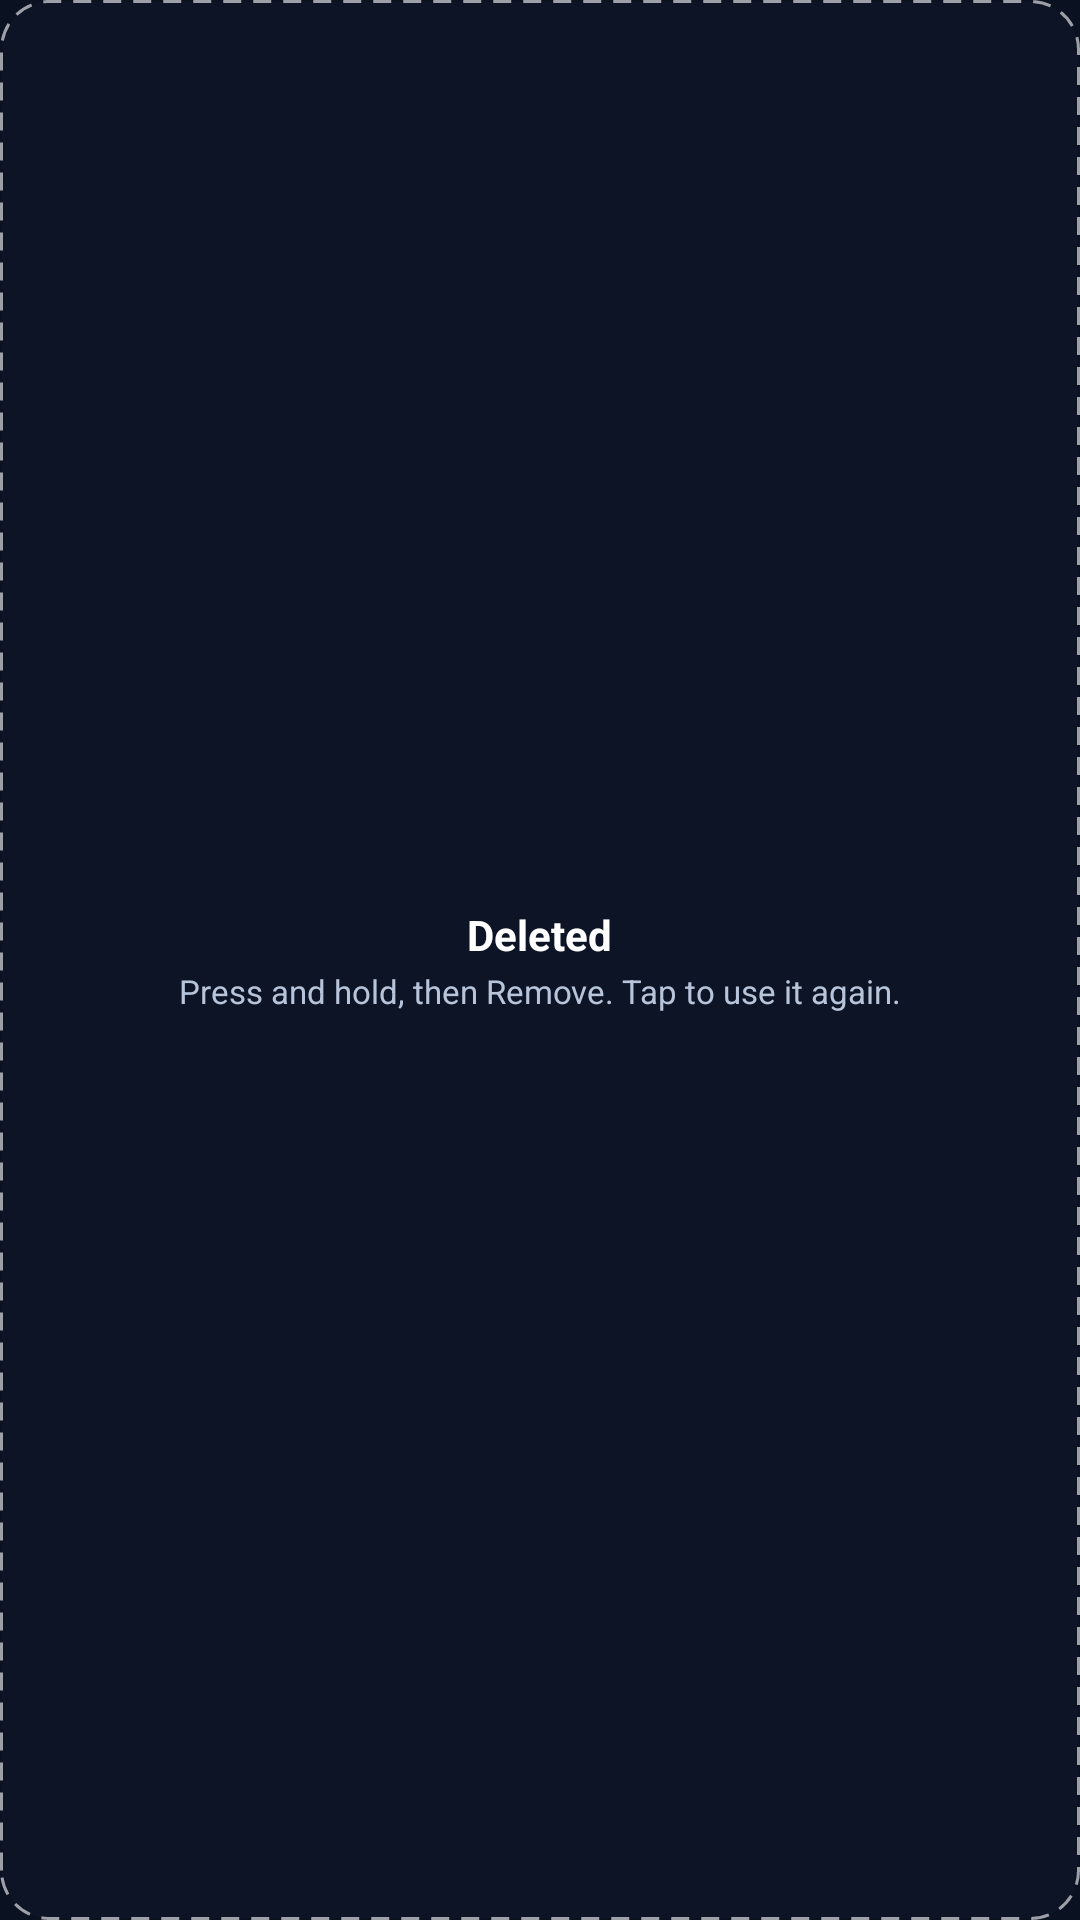

Write the Android layout XML for this screen, with the resource values it uses.
<!-- AndroidManifest.xml: application theme AppTheme -->
<!-- res/layout/widget_removed.xml -->
<?xml version="1.0" encoding="utf-8"?>
<LinearLayout xmlns:android="http://schemas.android.com/apk/res/android"
    android:id="@+id/w_root"
    android:layout_width="match_parent"
    android:layout_height="match_parent"
    android:background="@drawable/removed_shape"
    android:gravity="center"
    android:orientation="vertical"
    android:padding="8dp">

    <TextView
        android:layout_width="wrap_content"
        android:layout_height="wrap_content"
        android:maxLines="1"
        android:text="Deleted"
        android:textColor="#FFFFFF"
        android:textSize="14sp"
        android:textStyle="bold" />

    <TextView
        android:layout_width="match_parent"
        android:layout_height="wrap_content"
        android:layout_marginTop="2dp"
        android:ellipsize="end"
        android:gravity="center"
        android:maxLines="3"
        android:text="Press and hold, then Remove. Tap to use it again."
        android:textColor="#B8C4DA"
        android:textSize="11sp" />
</LinearLayout>
<!-- resources referenced by this layout -->
<resources>
  <!-- drawable removed_shape (drawable) -->
  <?xml version="1.0" encoding="utf-8"?>
  <shape xmlns:android="http://schemas.android.com/apk/res/android"
      android:shape="rectangle">
      <solid android:color="#66101A2E" />
      <stroke
          android:width="1dp"
          android:color="#99FFFFFF"
          android:dashWidth="6dp"
          android:dashGap="4dp" />
      <corners android:radius="16dp" />
  </shape>
  <style name="AppTheme" parent="android:Theme.DeviceDefault.NoActionBar">
          <item name="android:windowBackground">@color/bg</item>
          <item name="android:statusBarColor">@color/bg</item>
          <item name="android:navigationBarColor">@color/bg</item>
          <item name="android:colorAccent">@color/accent</item>
      </style>
  <color name="bg">#0A1120</color>
  <color name="accent">#FF6A2B</color>
</resources>
